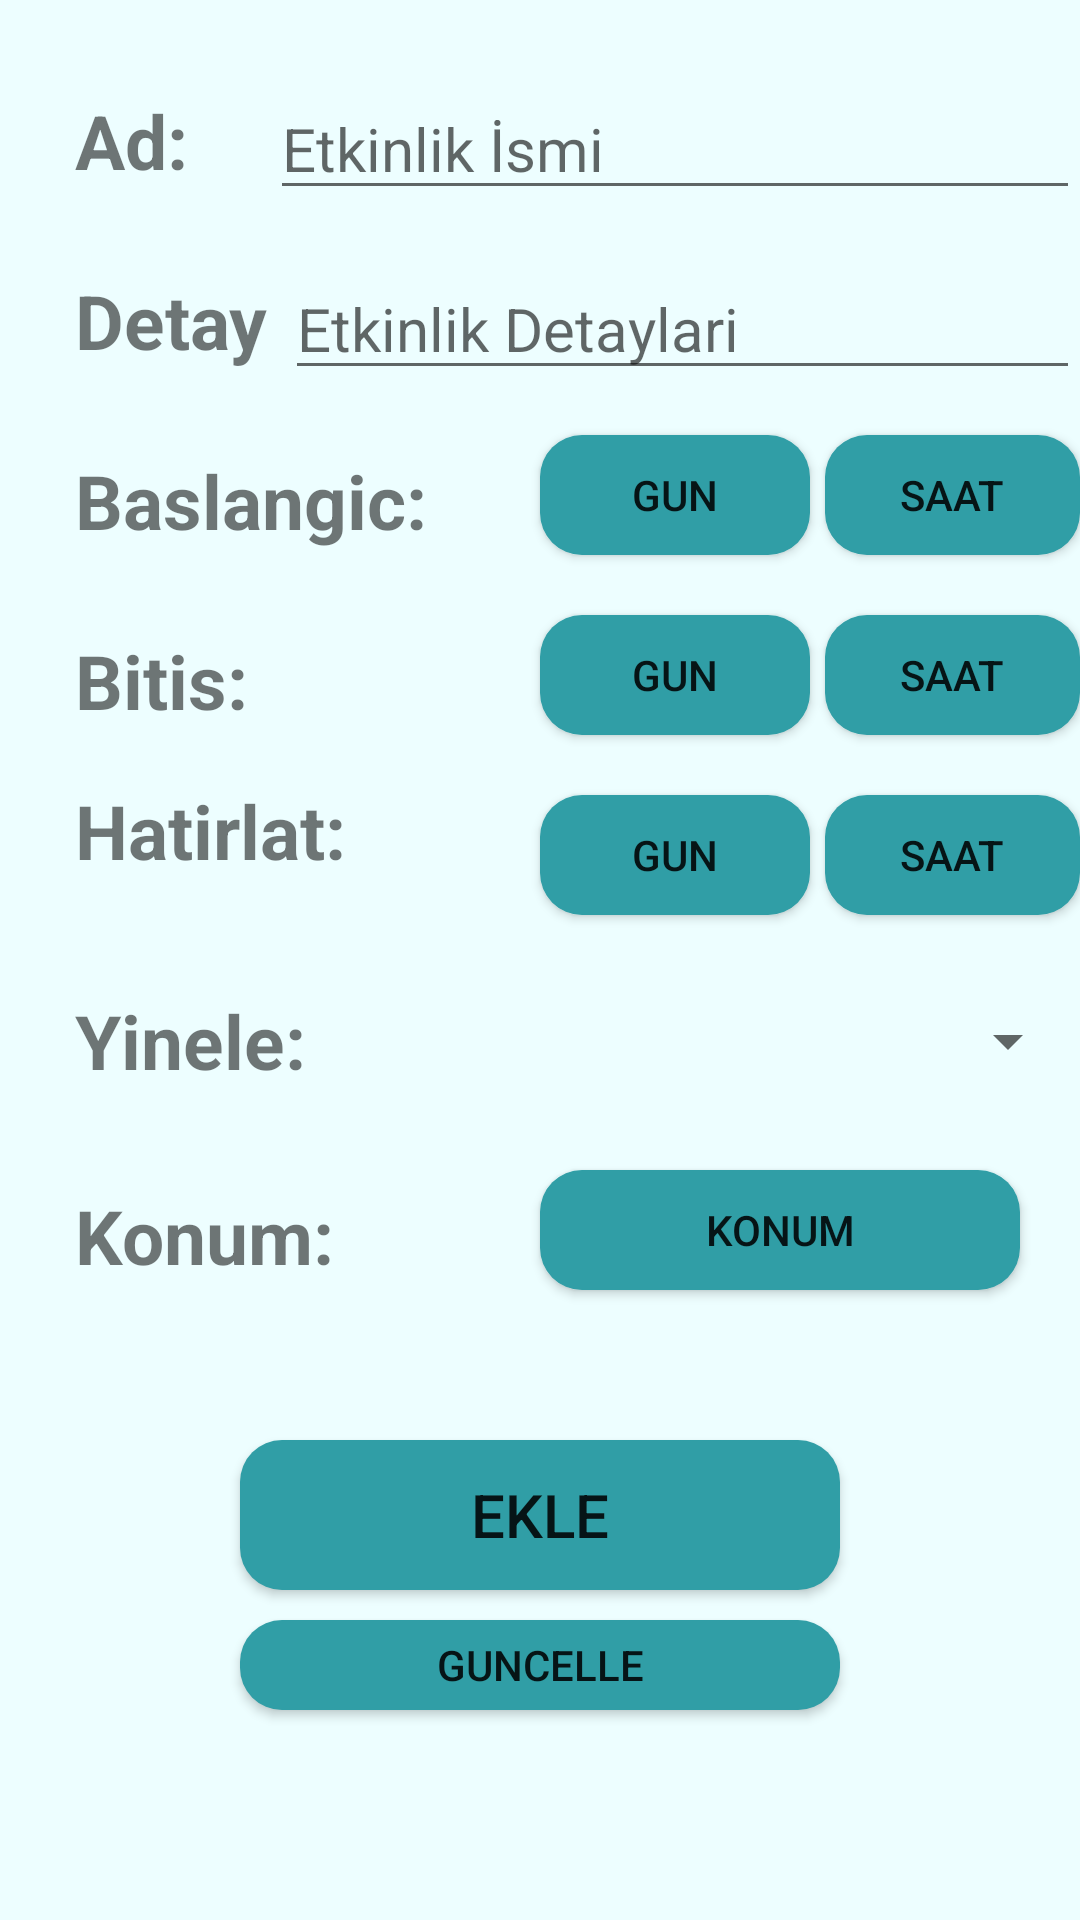

Reconstruct the res/layout file that produces this screen, plus the resources it refers to.
<!-- AndroidManifest.xml: application theme AppTheme -->
<!-- res/layout/activity_etkinlik_ekle.xml -->
<?xml version="1.0" encoding="utf-8"?>
<RelativeLayout
    xmlns:android="http://schemas.android.com/apk/res/android"
    xmlns:tools="http://schemas.android.com/tools"
    android:layout_width="match_parent"
    android:layout_height="match_parent"
    android:background="#EDFEFF">


    <TextView
        android:id="@+id/adtext"
        android:layout_width="wrap_content"
        android:layout_height="wrap_content"
        android:layout_marginLeft="25dp"
        android:layout_marginTop="30dp"
        android:text="@string/ad"
        android:textSize="25dp"
        android:textStyle="bold" />

    <EditText
        android:id="@+id/adedit"
        android:layout_width="300dp"
        android:layout_height="40dp"
        android:hint="Etkinlik İsmi"
        android:textSize="20dp"
        android:layout_marginTop="30dp"
        android:layout_marginLeft="90dp"
        />

    <TextView
        android:id="@+id/detayText"
        android:layout_width="wrap_content"
        android:layout_height="wrap_content"
        android:text="Detay"
        android:textSize="25dp"
        android:layout_marginLeft="25dp"
        android:layout_marginTop="90dp"
        android:textStyle="bold"/>


    <EditText
        android:id="@+id/detayEdit"
        android:layout_width="300dp"
        android:layout_height="40dp"
        android:textSize="20dp"
        android:layout_marginTop="90dp"
        android:layout_marginLeft="95dp"
        android:hint="Etkinlik Detaylari"
        android:maxLines="2"
        android:lines="2"/>

    <TextView
        android:id="@+id/baslangicText"
        android:layout_width="wrap_content"
        android:layout_height="wrap_content"
        android:text="Baslangic:"
        android:textSize="25dp"
        android:layout_marginLeft="25dp"
        android:textStyle="bold"
        android:layout_marginTop="150dp"/>

    <Button
        android:id="@+id/baslaGunSec"
        android:layout_width="90dp"
        android:layout_height="40dp"
        android:text="GUN"
        android:layout_marginLeft="180dp"
        android:layout_marginTop="145dp"
        android:background="@drawable/new_button"
        />

    <Button
        android:id="@+id/baslaSaatSec"
        android:layout_width="90dp"
        android:layout_height="40dp"
        android:text="SAAT"
        android:layout_marginLeft="275dp"
        android:layout_marginTop="145dp"
        android:background="@drawable/new_button"

        />

    <TextView
        android:id="@+id/bitisText"
        android:layout_width="wrap_content"
        android:layout_height="wrap_content"
        android:text="Bitis:"
        android:textSize="25dp"
        android:textStyle="bold"
        android:layout_marginLeft="25dp"
        android:layout_marginTop="210dp"/>

    <TextView
        android:id="@+id/yineleText"
        android:layout_width="wrap_content"
        android:layout_height="wrap_content"
        android:text="Yinele:"
        android:textSize="25dp"
        android:textStyle="bold"
        android:layout_marginLeft="25dp"
        android:layout_marginTop="330dp"/>

    <Button
        android:id="@+id/bitGunSec"
        android:layout_width="90dp"
        android:layout_height="40dp"
        android:text="GUN"
        android:layout_marginLeft="180dp"
        android:layout_marginTop="205dp"
        android:background="@drawable/new_button"
        />

    <Button
        android:id="@+id/bitSaatSec"
        android:layout_width="90dp"
        android:layout_height="40dp"
        android:text="SAAT"
        android:layout_marginLeft="275dp"
        android:layout_marginTop="205dp"
        android:background="@drawable/new_button"
        />


    <TextView
        android:id="@+id/hatirlatText"
        android:layout_width="wrap_content"
        android:layout_height="wrap_content"
        android:text="Hatirlat:"
        android:textSize="25dp"
        android:textStyle="bold"
        android:layout_marginLeft="25dp"
        android:layout_marginTop="260dp"/>

    <Button
        android:id="@+id/hatirGunSec"
        android:layout_width="90dp"
        android:layout_height="40dp"
        android:text="GUN"
        android:layout_marginLeft="180dp"
        android:layout_marginTop="265dp"
        android:background="@drawable/new_button"/>

    <Button
        android:id="@+id/hatirSaatSec"
        android:layout_width="90dp"
        android:layout_height="40dp"
        android:text="SAAT"
        android:layout_marginLeft="275dp"
        android:layout_marginTop="265dp"
        android:background="@drawable/new_button"/>

    <Spinner
        android:id="@+id/yineleSec"
        android:layout_width="220dp"
        android:layout_height="wrap_content"
        android:layout_marginTop="335dp"
        android:layout_marginLeft="140dp"/>

    <TextView
        android:id="@+id/konumText"
        android:layout_width="wrap_content"
        android:layout_height="wrap_content"
        android:textSize="25dp"
        android:text="Konum:"
        android:textStyle="bold"
        android:layout_marginLeft="25dp"
        android:layout_marginTop="395dp"/>

    <Button
        android:id="@+id/konumSec"
        android:layout_width="160dp"
        android:layout_height="40dp"
        android:text="KONUM"
        android:layout_marginLeft="180dp"
        android:layout_marginTop="390dp"
        android:background="@drawable/new_button"/>

    <Button
        android:id="@+id/ekleButon"
        android:layout_width="200dp"
        android:layout_height="50dp"
        android:layout_centerHorizontal="true"
        android:text="Ekle"
        android:textSize="20dp"
        android:layout_marginTop="480dp"
        android:background="@drawable/new_button"
        />

    <Button
        android:layout_width="200dp"
        android:layout_height="30dp"
        android:id="@+id/guncelleButon"
        android:text="Guncelle"
        android:background="@drawable/new_button"
        android:layout_centerHorizontal="true"
        android:layout_marginTop="540dp"
        />




</RelativeLayout>
<!-- resources referenced by this layout -->
<resources>
  <!-- drawable new_button (drawable) -->
  <?xml version="1.0" encoding="utf-8"?>
  <shape xmlns:android="http://schemas.android.com/apk/res/android" android:shape="rectangle" >
      <corners
          android:radius="14dp"
          />
      <solid
          android:color="#309EA6"
          />
      <padding
          android:left="0dp"
          android:top="0dp"
          android:right="0dp"
          android:bottom="0dp"
          />
      <size
          android:width="240dp"
          android:height="43dp"
          />
  </shape>
  <string name="ad">Ad:</string>
  <style name="AppTheme" parent="Base.Theme.AppCompat.Light.DarkActionBar">
          
          <item name="colorPrimary">#366D85</item>
          <item name="colorPrimaryDark">#2F5E73</item>
          <item name="colorAccent">@color/colorAccent</item>
      </style>
  <!-- not gathered from this repository: default colours our renderer supplied (Android Studio template values) -->
  <color name="colorAccent">#FF03DAC5</color>
</resources>
